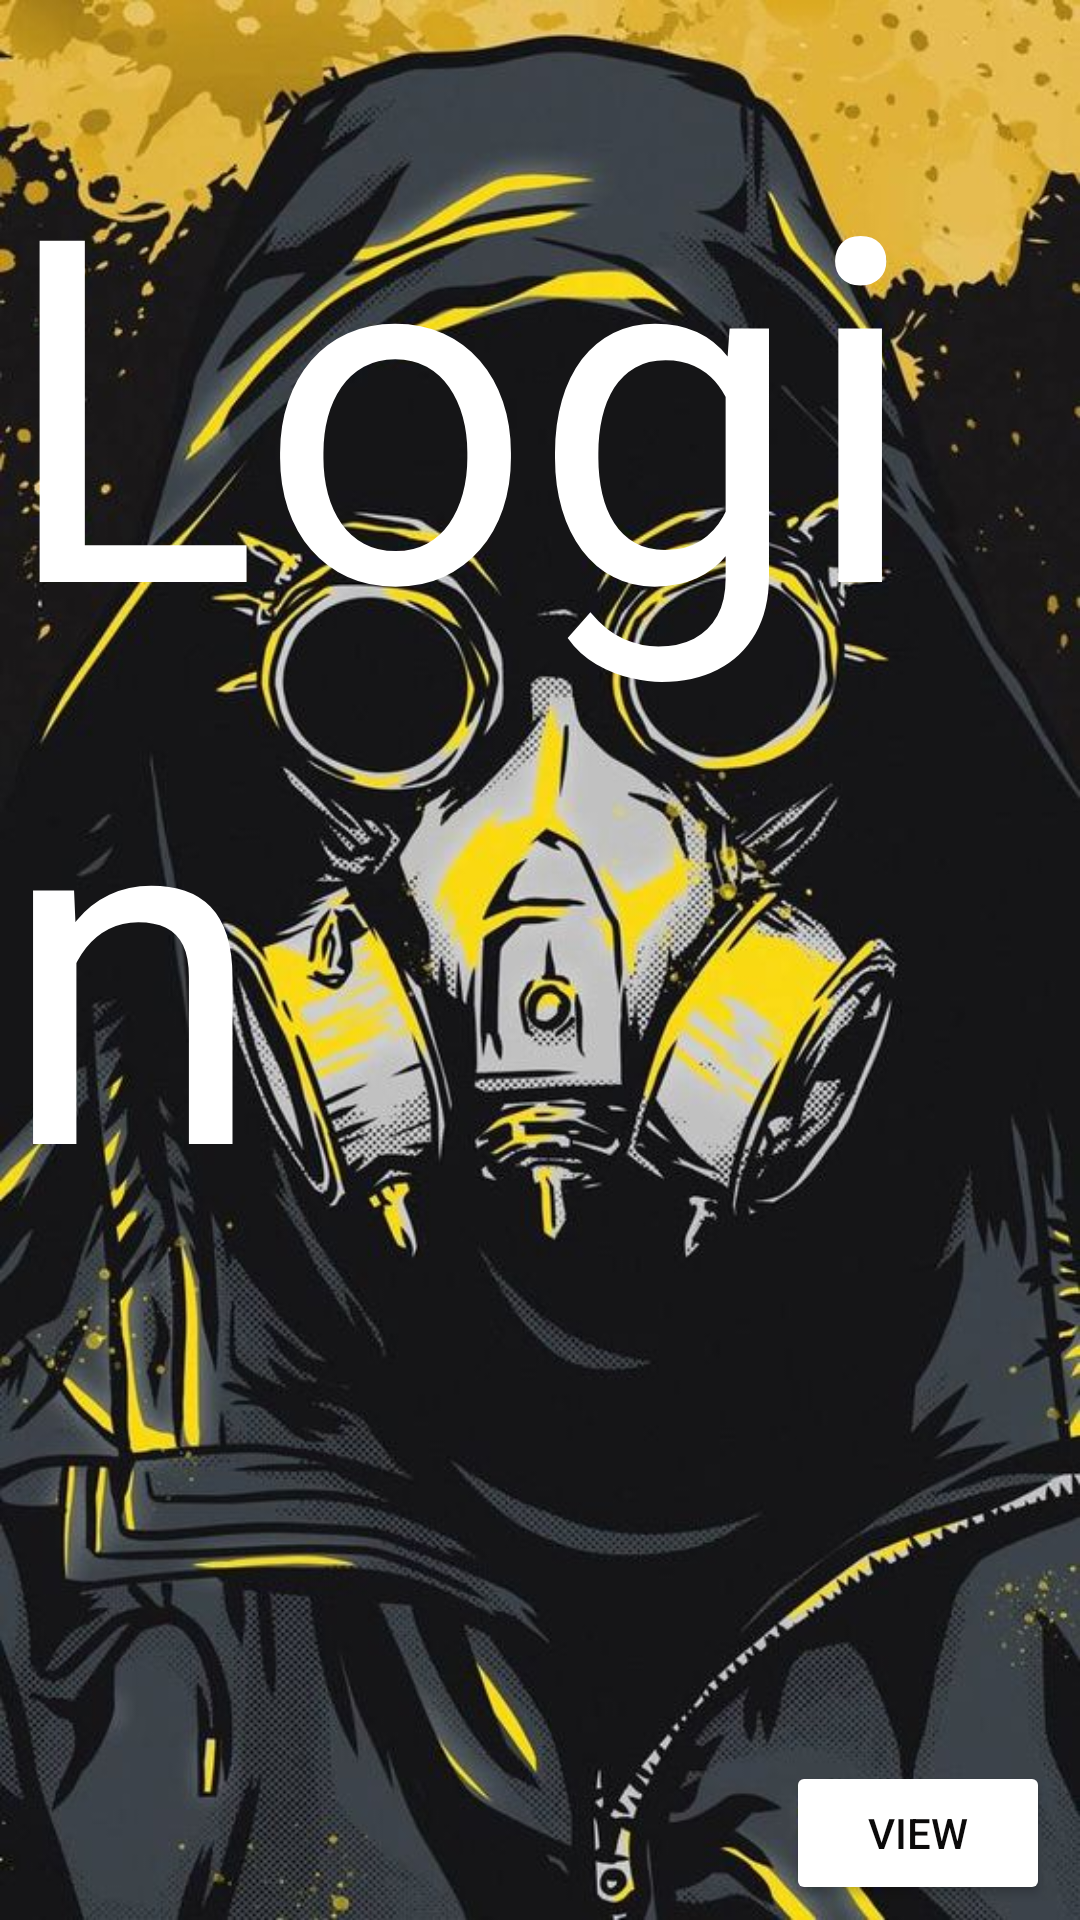

Here is an Android app screen rendered from its layout file. Give the layout XML and the strings, colors and styles it references.
<!-- AndroidManifest.xml: activity theme Theme.Maskshop.NoActionBar -->
<!-- res/layout/activity_login.xml -->
<?xml version="1.0" encoding="utf-8"?>
<androidx.coordinatorlayout.widget.CoordinatorLayout xmlns:android="http://schemas.android.com/apk/res/android"
    xmlns:app="http://schemas.android.com/apk/res-auto"
    xmlns:tools="http://schemas.android.com/tools"
    android:layout_width="match_parent"
    android:layout_height="match_parent"
    android:background="@drawable/login007"
    tools:context=".LoginActivity">

    <androidx.constraintlayout.widget.ConstraintLayout
        android:id="@+id/constraintLayout"
        android:layout_width="match_parent"
        android:layout_height="match_parent">

        <EditText
            android:id="@+id/editTextUserName"
            android:layout_width="wrap_content"
            android:layout_height="wrap_content"
            android:layout_marginStart="97dp"
            android:layout_marginLeft="97dp"
            android:layout_marginTop="260dp"
            android:layout_marginEnd="104dp"
            android:layout_marginRight="104dp"
            android:drawableStart="@drawable/profile"
            android:drawableLeft="@drawable/profile"
            android:drawablePadding="12dp"
            android:ems="10"
            android:hint="Username"
            android:inputType="textPersonName"
            android:textColor="@color/white"
            android:textColorHint="#7E7676"
            app:layout_constraintEnd_toEndOf="parent"
            app:layout_constraintHorizontal_bias="1.0"
            app:layout_constraintStart_toStartOf="parent"
            app:layout_constraintTop_toBottomOf="@+id/textView" />

        <EditText
            android:id="@+id/editTextPassword"
            android:layout_width="wrap_content"
            android:layout_height="wrap_content"
            android:layout_marginStart="97dp"
            android:layout_marginLeft="97dp"
            android:layout_marginTop="15dp"
            android:layout_marginEnd="104dp"
            android:layout_marginRight="104dp"
            android:drawableStart="@drawable/key"
            android:drawableLeft="@drawable/key"
            android:drawablePadding="12dp"
            android:ems="10"
            android:hint="Password"
            android:inputType="textPassword"
            android:textColor="@color/white"
            android:textColorHint="#7E7676"
            app:layout_constraintEnd_toEndOf="parent"
            app:layout_constraintHorizontal_bias="1.0"
            app:layout_constraintStart_toStartOf="parent"
            app:layout_constraintTop_toBottomOf="@+id/editTextUserName" />

        <Button
            android:id="@+id/btnLogin"
            android:layout_width="106dp"
            android:layout_height="45dp"
            android:layout_marginStart="65dp"
            android:layout_marginLeft="65dp"
            android:layout_marginTop="43dp"
            android:layout_marginEnd="66dp"
            android:layout_marginRight="66dp"
            android:text="Login"
            android:textColor="#090909"
            android:textColorHint="#090808"
            app:backgroundTint="#FBFBFB"
            app:iconTint="#C6A9B4"
            app:layout_constraintEnd_toStartOf="@+id/btnreg"
            app:layout_constraintStart_toStartOf="parent"
            app:layout_constraintTop_toBottomOf="@+id/editTextPassword" />

        <Button
            android:id="@+id/btnreg"
            android:layout_width="110dp"
            android:layout_height="45dp"
            android:layout_marginTop="43dp"
            android:layout_marginEnd="68dp"
            android:layout_marginRight="68dp"
            android:text="Register"
            android:textColor="#090909"
            android:textColorHint="#090808"
            app:backgroundTint="#FBFBFB"
            app:iconTint="#C6A9B4"
            app:layout_constraintEnd_toEndOf="parent"
            app:layout_constraintTop_toBottomOf="@+id/editTextPassword" />

        <Button
            android:id="@+id/btnview"
            android:layout_width="wrap_content"
            android:layout_height="wrap_content"
            android:layout_marginEnd="10dp"
            android:layout_marginRight="10dp"
            android:layout_marginBottom="5dp"
            android:text="View"
            android:textColor="#0B0A0A"
            app:backgroundTint="#FFFFFF"
            app:layout_constraintBottom_toBottomOf="parent"
            app:layout_constraintEnd_toEndOf="parent" />

        <TextView
            android:id="@+id/textView"
            android:layout_width="wrap_content"
            android:layout_height="wrap_content"
            android:layout_marginTop="25dp"
            android:text="Login"
            android:textColor="@color/white"
            android:textColorHighlight="@color/white"
            android:textColorLink="@color/white"
            android:textSize="160sp"
            app:layout_constraintEnd_toEndOf="parent"
            app:layout_constraintStart_toStartOf="parent"
            app:layout_constraintTop_toTopOf="parent"
            tools:textColor="@color/white" />

    </androidx.constraintlayout.widget.ConstraintLayout>


</androidx.coordinatorlayout.widget.CoordinatorLayout>
<!-- resources referenced by this layout -->
<resources>
  <!-- drawable key: png bitmap (drawable, 987 bytes) -->
  <!-- drawable login007: jpg bitmap (drawable, 96348 bytes) -->
  <style name="Theme.Maskshop.NoActionBar">
          <item name="windowActionBar">false</item>
          <item name="windowNoTitle">true</item>
      </style>
  <!-- not gathered from this repository: default colours our renderer supplied (Android Studio template values) -->
  <color name="white">#FFFFFFFF</color>
</resources>
